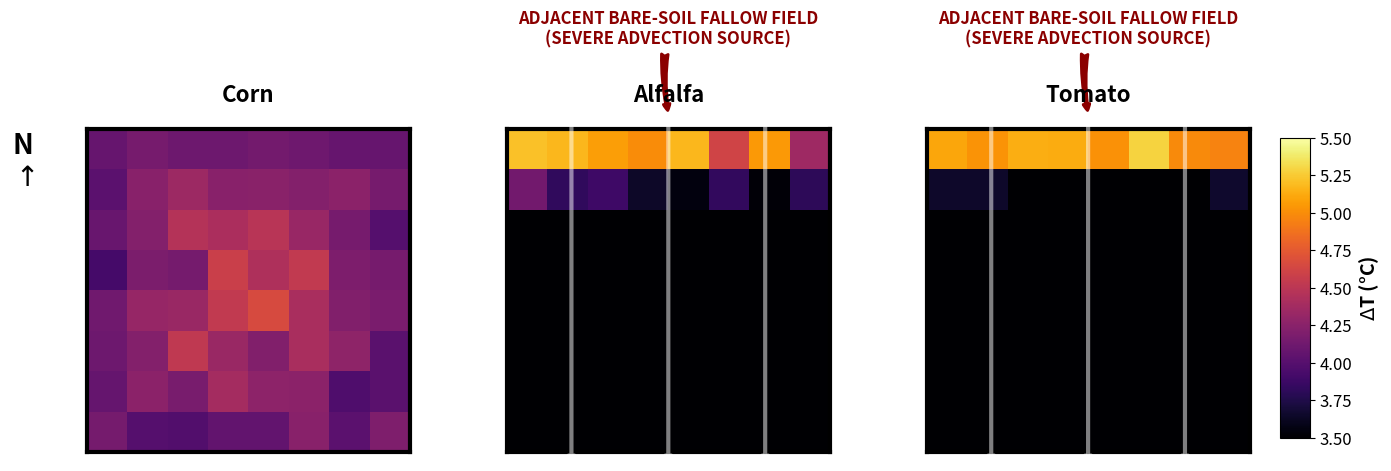

This figure's Python source: (Note: this script raises an exception after producing the figure.)
import matplotlib.pyplot as plt
import numpy as np
import matplotlib.patches as patches

# Data simulation based on the paper's findings
# Alfalfa: Hot at the top (North)
alfalfa = np.zeros((8, 8))
for r in range(8):
    alfalfa[r, :] = 5.0 * np.exp(-0.3 * r) + np.random.normal(0, 0.2, 8)

# Tomato: Hot at the top (North), slightly cooler than alfalfa
tomato = np.zeros((8, 8))
for r in range(8):
    tomato[r, :] = 5.1 * np.exp(-0.4 * r) + np.random.normal(0, 0.2, 8)

# Corn: Inverted, cooler at edges, hot in the core
corn = np.zeros((8, 8))
for r in range(8):
    for c in range(8):
        dist = min(r, 7-r, c, 7-c)
        corn[r, c] = 4.1 + (0.15 * dist) + np.random.normal(0, 0.1)

fig, axes = plt.subplots(1, 3, figsize=(15, 6), gridspec_kw={'wspace': 0.3})

crops = ['Corn', 'Alfalfa', 'Tomato']
data = [corn, alfalfa, tomato]

for ax, d, title in zip(axes, data, crops):
    im = ax.imshow(d, cmap='inferno', vmin=3.5, vmax=5.5)
    ax.set_title(title, fontsize=16, pad=20, fontweight='bold')
    
    # Remove ticks
    ax.set_xticks([])
    ax.set_yticks([])
    
    # Bold bounding box
    for spine in ax.spines.values():
        spine.set_linewidth(3)
        spine.set_edgecolor('black')

# Colorbar
cbar_ax = fig.add_axes([0.92, 0.25, 0.02, 0.5])
cbar = fig.colorbar(im, cax=cbar_ax)
cbar.set_label('$\Delta$T (°C)', fontsize=14, fontweight='bold')
cbar.ax.tick_params(labelsize=12)

# Advection Source Annotations for Alfalfa and Tomato (Fields adjacent to Field-C)
for ax in [axes[1], axes[2]]:
    ax.annotate('ADJACENT BARE-SOIL FALLOW FIELD\n(SEVERE ADVECTION SOURCE)',
                xy=(0.5, 1.05), xytext=(0.5, 1.25),
                xycoords='axes fraction', textcoords='axes fraction',
                ha='center', va='bottom', fontsize=12, fontweight='bold', color='darkred',
                arrowprops=dict(arrowstyle='fancy', color='darkred', lw=2, connectionstyle='arc3,rad=0.1'))

# Wind arrows (North to South advection)
for ax in [axes[1], axes[2]]:
    for i in [0.2, 0.5, 0.8]:
        ax.annotate('', xy=(i, -0.05), xytext=(i, 1.05),
                    xycoords='axes fraction', textcoords='axes fraction',
                    arrowprops=dict(arrowstyle='->', color='white', lw=3, alpha=0.5))

# Compass Rose on the first plot
axes[0].annotate('N\n$\\uparrow$', xy=(-0.2, 0.9), xycoords='axes fraction',
                 ha='center', va='center', fontsize=20, fontweight='bold', color='black')

plt.savefig('figures/fig1_spatial_heatmaps_enhanced.png', dpi=300, bbox_inches='tight')
print("Figure 1 enhanced successfully generated.")
